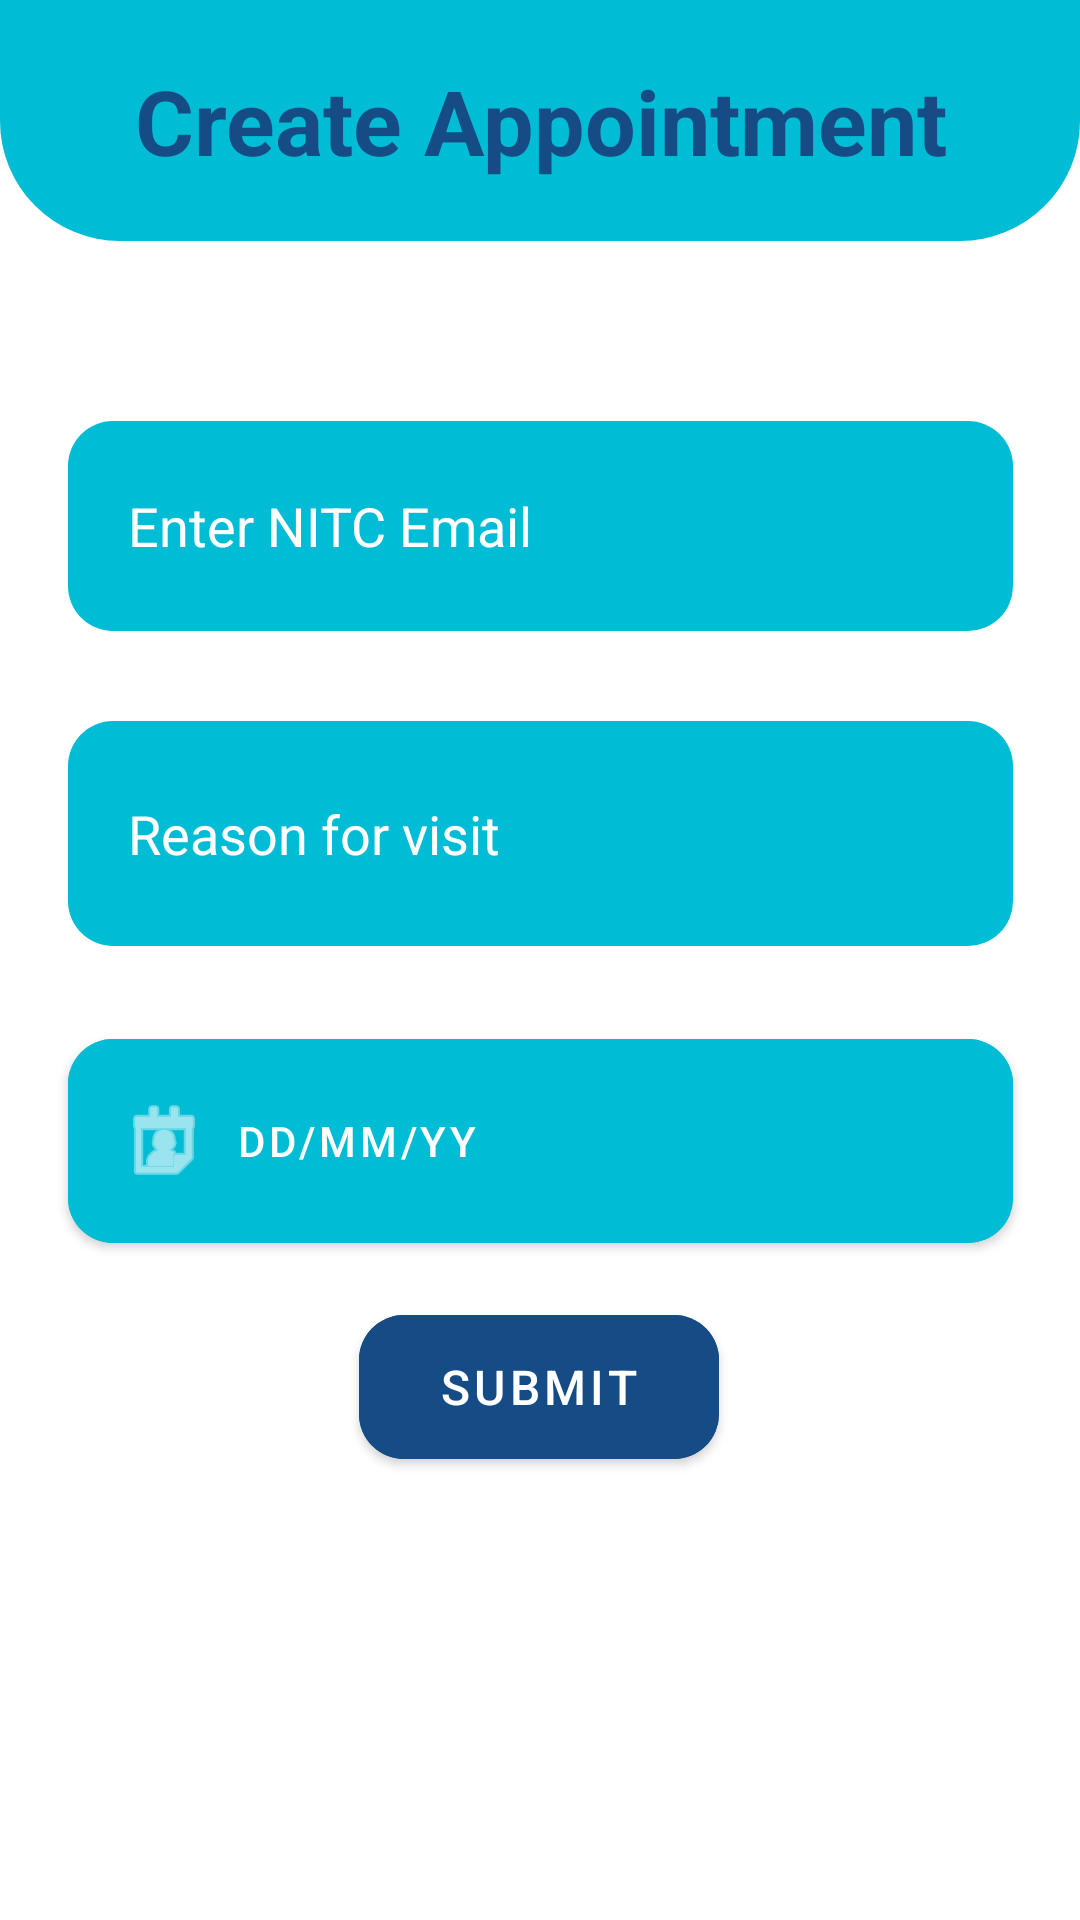

Here is an Android app screen rendered from its layout file. Give the layout XML and the strings, colors and styles it references.
<!-- AndroidManifest.xml: application theme Theme.HealthCentre.Fullscreen -->
<!-- res/layout/activity_staff_create_new_appointment.xml -->
<?xml version="1.0" encoding="utf-8"?>
<androidx.constraintlayout.widget.ConstraintLayout xmlns:android="http://schemas.android.com/apk/res/android"
    xmlns:app="http://schemas.android.com/apk/res-auto"
    xmlns:tools="http://schemas.android.com/tools"
    android:layout_width="match_parent"
    android:layout_height="match_parent"
    android:orientation="vertical"
    android:layout_gravity="center"
    tools:context=".staff.StaffCreateNewAppointmentActivity">

    <TextView
        android:id="@+id/reqApptitle"
        android:layout_width="match_parent"
        android:layout_height="wrap_content"
        android:text="@string/create_appointment"
        android:padding="20dp"
        android:gravity="center"
        android:textColor="@color/blue"
        android:background="@drawable/down_curve_rect_lb"
        android:textSize="30sp"
        android:textStyle="bold"
        app:layout_constraintEnd_toEndOf="parent"
        app:layout_constraintHorizontal_bias="0.495"
        app:layout_constraintStart_toStartOf="parent"
        app:layout_constraintTop_toTopOf="parent" />

    <EditText
        android:id="@+id/patient_email"
        android:layout_width="315dp"
        android:layout_height="70dp"
        android:layout_marginLeft="30dp"
        android:layout_marginTop="60dp"
        android:layout_marginRight="30dp"
        android:background="@drawable/curve_lb_rectangle"
        android:drawableLeft="@drawable/write_reason"
        android:drawablePadding="10dp"
        android:hint="Enter NITC Email"
        android:paddingLeft="20dp"
        android:textAlignment="textStart"
        android:textColorHint="@color/white"
        app:layout_constraintEnd_toEndOf="parent"
        app:layout_constraintStart_toStartOf="parent"
        app:layout_constraintTop_toBottomOf="@+id/reqApptitle"
        app:layout_constraintVertical_bias="0.0" />


    <EditText
        android:id="@+id/visit_reason"
        android:layout_width="315dp"
        android:layout_height="75dp"
        android:layout_marginLeft="30dp"
        android:layout_marginTop="30dp"
        android:layout_marginRight="30dp"
        android:background="@drawable/curve_lb_rectangle"
        android:drawableLeft="@drawable/write_reason"
        android:drawablePadding="10dp"
        android:hint="Reason for visit"
        android:paddingLeft="20dp"
        android:textAlignment="textStart"
        android:textColorHint="@color/white"
        app:layout_constraintEnd_toEndOf="parent"
        app:layout_constraintStart_toStartOf="parent"
        app:layout_constraintTop_toBottomOf ="@+id/patient_email"
        app:layout_constraintVertical_bias="0.0" />


    <com.google.android.material.button.MaterialButton
        android:id="@+id/patient_reporting_date"
        android:layout_width="315dp"
        android:layout_height="80dp"
        android:backgroundTint="@color/light_blue"
        android:text="DD/MM/YY"
        app:icon="@android:drawable/ic_menu_my_calendar"
        android:textAlignment="viewStart"
        app:cornerRadius="15dp"
        android:longClickable="false"
        android:focusable="false"
        app:layout_constraintStart_toStartOf="parent"
        app:layout_constraintEnd_toEndOf="parent"
        app:layout_constraintTop_toBottomOf="@id/visit_reason"
        android:layout_marginTop="25dp"
        />

    <com.google.android.material.button.MaterialButton
        android:id="@+id/submit_button"
        android:layout_width="120dp"
        android:layout_height="60dp"
        android:backgroundTint="@color/blue"
        android:focusable="false"
        android:longClickable="false"
        android:onClick="submitbuttonHandler"
        android:text="SUBMIT"
        android:textSize="16sp"
        app:cornerRadius="15dp"
        app:layout_constraintBottom_toBottomOf="parent"
        app:layout_constraintEnd_toEndOf="parent"
        app:layout_constraintHorizontal_bias="0.498"
        app:layout_constraintStart_toStartOf="parent"
        app:layout_constraintTop_toBottomOf="@id/patient_reporting_date"
        app:layout_constraintVertical_bias="0.076" />

</androidx.constraintlayout.widget.ConstraintLayout>
<!-- resources referenced by this layout -->
<resources>
  <color name="blue">#164C85</color>
  <color name="light_blue">#00BCD4</color>
  <color name="white">#FFFFFFFF</color>
  <!-- drawable curve_lb_rectangle (drawable) -->
  <?xml version="1.0" encoding="utf-8"?>
  <selector xmlns:android="http://schemas.android.com/apk/res/android">
  
      <item>
          <shape android:shape="rectangle">
              <corners android:radius="15dp"/>
              <solid android:color="@color/light_blue"/>
          </shape>
  
      </item>
  </selector>
  <!-- drawable down_curve_rect_lb (drawable) -->
  <?xml version="1.0" encoding="utf-8"?>
  <selector xmlns:android="http://schemas.android.com/apk/res/android">
  
      <item>
          <shape android:shape="rectangle">
              <corners android:bottomLeftRadius="40dp" android:bottomRightRadius="40dp"/>
              <solid android:color="@color/light_blue"/>
          </shape>
  
      </item>
  </selector>
  <string name="create_appointment">Create Appointment</string>
  <style name="Theme.HealthCentre.Fullscreen" parent="Theme.MaterialComponents.DayNight.NoActionBar">
          <item name="colorPrimary">@color/light_blue</item>
          <item name="colorPrimaryVariant">@color/blue</item>
          <item name="colorOnPrimary">@color/white</item>
          
          <item name="colorSecondary">@color/blue</item>
          <item name="colorSecondaryVariant">@color/light_blue</item>
          <item name="colorOnSecondary">@color/black</item>
      </style>
  <color name="black">#000000</color>
</resources>
